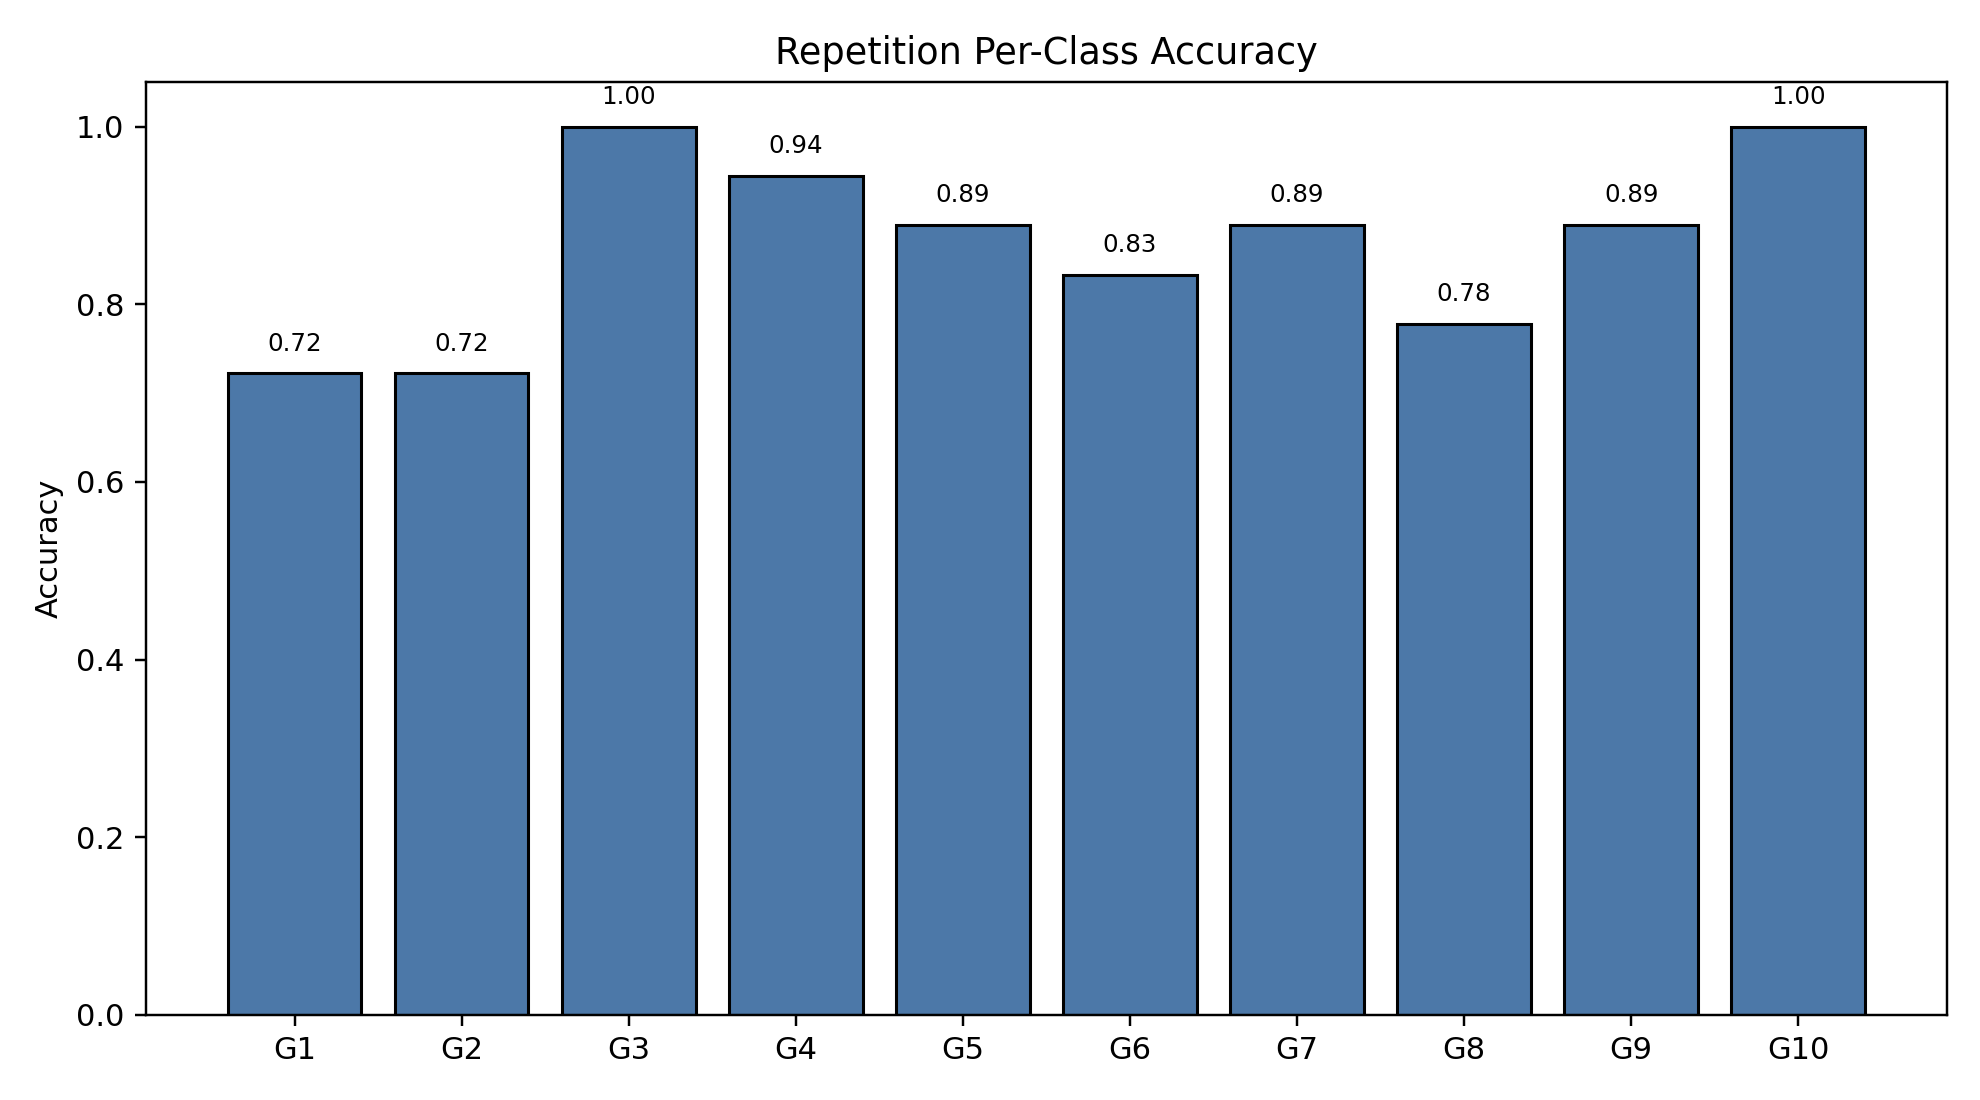

Source data for this figure (header and first rows):
class_index, gesture_id, support, correct, accuracy
0, 1, 18, 13, 0.7222
1, 2, 18, 13, 0.7222
2, 3, 18, 18, 1.0
3, 4, 18, 17, 0.9444
4, 5, 18, 16, 0.8889
5, 6, 18, 15, 0.8333
6, 7, 18, 16, 0.8889
7, 8, 18, 14, 0.7778
8, 9, 18, 16, 0.8889
9, 10, 18, 18, 1.0
